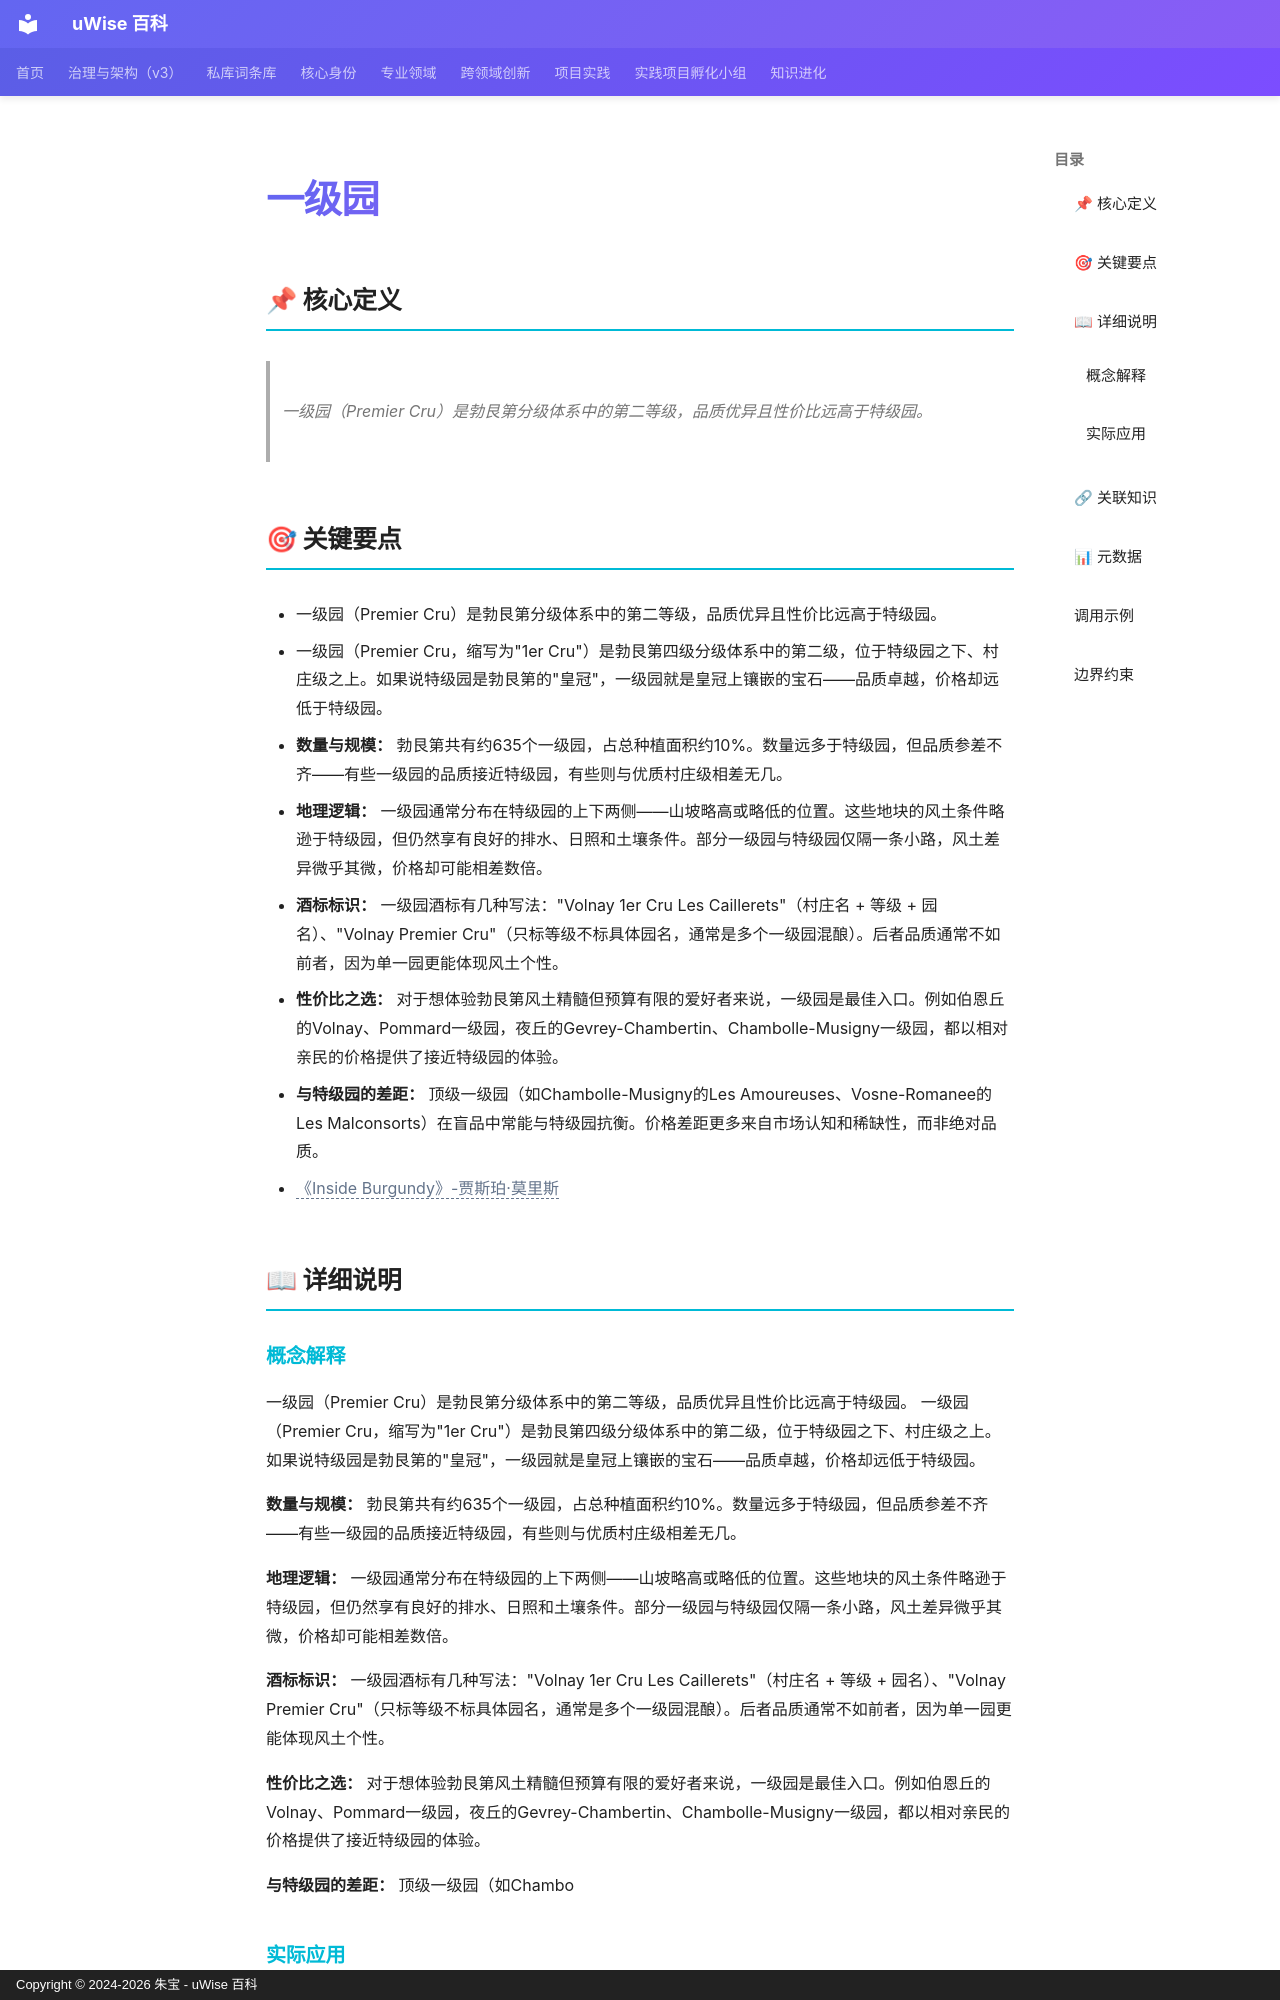

repository: zhubao315/uWise · page: vault-encyclopedia/md-7ed20e80/index.html · generator: mkdocs · copyright: Copyright © 2024-2026 朱宝 - uWise 百科

---
title: "一级园"
description: "一级园（Premier Cru）是勃艮第分级体系中的第二等级，品质优异且性价比远高于特级园。"
---

# 一级园

## 📌 核心定义

> 一级园（Premier Cru）是勃艮第分级体系中的第二等级，品质优异且性价比远高于特级园。

## 🎯 关键要点

- 一级园（Premier Cru）是勃艮第分级体系中的第二等级，品质优异且性价比远高于特级园。
- 一级园（Premier Cru，缩写为"1er Cru"）是勃艮第四级分级体系中的第二级，位于特级园之下、村庄级之上。如果说特级园是勃艮第的"皇冠"，一级园就是皇冠上镶嵌的宝石——品质卓越，价格却远低于特级园。
- **数量与规模：** 勃艮第共有约635个一级园，占总种植面积约10%。数量远多于特级园，但品质参差不齐——有些一级园的品质接近特级园，有些则与优质村庄级相差无几。
- **地理逻辑：** 一级园通常分布在特级园的上下两侧——山坡略高或略低的位置。这些地块的风土条件略逊于特级园，但仍然享有良好的排水、日照和土壤条件。部分一级园与特级园仅隔一条小路，风土差异微乎其微，价格却可能相差数倍。
- **酒标标识：** 一级园酒标有几种写法："Volnay 1er Cru Les Caillerets"（村庄名 + 等级 + 园名）、"Volnay Premier Cru"（只标等级不标具体园名，通常是多个一级园混酿）。后者品质通常不如前者，因为单一园更能体现风土个性。
- **性价比之选：** 对于想体验勃艮第风土精髓但预算有限的爱好者来说，一级园是最佳入口。例如伯恩丘的Volnay、Pommard一级园，夜丘的Gevrey-Chambertin、Chambolle-Musigny一级园，都以相对亲民的价格提供了接近特级园的体验。
- **与特级园的差距：** 顶级一级园（如Chambolle-Musigny的Les Amoureuses、Vosne-Romanee的Les Malconsorts）在盲品中常能与特级园抗衡。价格差距更多来自市场认知和稀缺性，而非绝对品质。
- <span class="uw-unresolved" data-target="《Inside Burgundy》-贾斯珀·莫里斯" title="未解析的双链目标：《Inside Burgundy》-贾斯珀·莫里斯">《Inside Burgundy》-贾斯珀·莫里斯</span>

## 📖 详细说明
